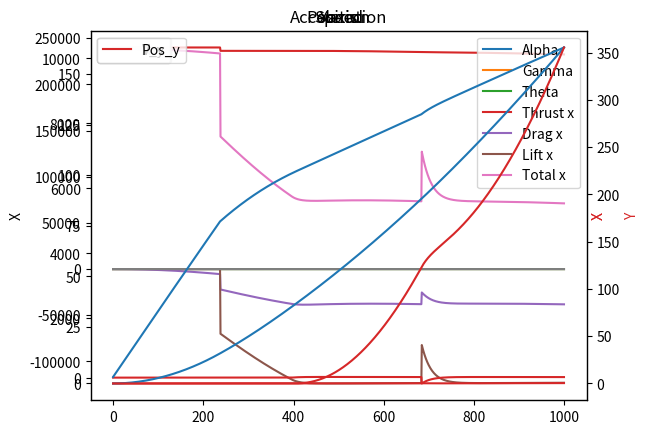

Source code (Python):
import numpy as np
import math
from math import cos, sin
import matplotlib.pyplot as plt
import pandas as pd
from numpy import arcsin
from numpy.linalg import norm
from math import ceil, floor

# from .AnimatePlane import animate_plane
# from ..utils import write_to_txt

# from .test_animation import animate_plane


class FlightModel:
    def __init__(self):
        """
        CONSTANTS
        Constants used throughout the model
        """
        self.g = 9.81  # gravity vector
        self.m = 73500  # mass
        self.RHO = 1.225  # air density
        self.S_front = 12.6  # Frontal surface
        self.S_wings = 122.6  # Wings surface
        self.C_x_min = 0.08  # Drag coefficient
        self.C_z_max = 0.9  # Lift coefficient
        self.THRUST_MAX = 120000 * 2  # Max thrust
        self.DELTA_T = 0.1  # Timestep size
        self.V_1 = 77  # V1 for takeoff
        self.V_1_ok = False  # H    as V1 been reached
        self.MAX_SPEED = 250
        self.flaps_factor = 1.5
        self.SFC = 17.5 / 1000
        self.fuel_mass = 23860 / 1.25

        """
        DYNAMICS
        Acceleration, speed, position and theta.
        """
        self.A = [(0), (0)]  # Acceleration vector
        self.V = [(0), (0)]  # Speed Vector
        self.Pos = [(0), (0)]  # Position vector
        self.theta = 0  # Angle between the plane's axis and the ground
        self.obs = [self.Pos[0], self.Pos[1], self.V[0], self.V[1]]
        self.thrust_modified = 0
        """
        LISTS FOR PLOT:
        Lists initialization to store values in order to monitor them through graphs
        """
        self.lift_vec = [[], []]  # Store lift values for each axis
        self.P_vec = []  # Store P values
        self.T_vec = [[], []]  # Store thrust values for both axis
        self.drag_vec = [[], []]  # Store drag values
        self.A_vec = [[], []]  # Store Acceleration values
        self.V_vec = [[], []]  # Store Speed values
        self.Pos_vec = [[], []]  # Store position values
        self.alt_factor_vec = []  # Store altitude factor values
        self.C_vec = [[], []]
        self.S_vec = [[], []]
        self.alpha_vec = []
        # Store angle alpha values (angle between the speed vector and the plane)
        self.gamma_vec = []
        # Store angla gamma values (angle bweteen the ground and speed vector)
        self.theta_vec = []
        # Store angle theta values (angle between the plane's axis and the ground)

        """
        KPIS:
        Useful information to print at the end of an episode
        """
        self.max_alt = 0  # Record maximal altitude reached
        self.max_A = 0  # Record maximal acceleration
        self.min_A = 0  # Record minimal acceleration
        self.max_V = 0  # Record maximal speed
        self.min_V = 0  # Record minimal speed

        """
        ACTIONS:
        Action vec for RL stocking thrust and theta values
        """
        self.timestep = 0
        self.timestep_max = 1000
        self.action_vec = [
            [thrust, theta] for thrust in range(5, 11) for theta in range(0, 3)
        ]

    def reset(self):
        self.A = [(0), (0)]  # Acceleration vector
        self.V = [(0), (0)]  # Speed Vector
        self.Pos = [(0), (0)]  # Position vector
        self.theta = 0  # Angle between the plane's axis and the ground
        self.obs = [self.Pos[0], self.Pos[1], self.V[0], self.V[1]]
        self.timestep = 0

    def fuel_consumption(self):
        fuel_variation = self.SFC * self.DELTA_T * self.thrust_modified / 1000
        self.fuel_mass += -fuel_variation
        self.m += -fuel_variation

    def drag(self, S, V, C):
        """
        Compute the drag using:
        S : Surface peripendicular to the drag direction
        V : Speed colinear with the drag direction
        C : Coefficient of drag/lift regarding the drag direction
        RHO : air density
        F = 1/2 * S * C * V^2
        """
        # print("S", S, "C", C, "V", V)
        return 0.5 * self.RHO * self.altitude_factor() * S * C * np.power(V, 2)

    def C_x(self, alpha):
        """
        Compute the drag coefficient depending on alpha (the higher alpha the higher the drag)
        """
        alpha = alpha + np.radians(0)
        return (np.degrees(alpha) * 0.02) ** 2 + self.C_x_min

    def C_z(self, alpha):
        """
        Compute the lift coefficient depending on alpha (the higher the alpha, the higher the lift until stall)
        """
        alpha = alpha + np.radians(0)
        # return self.C_z_max
        sign = np.sign(np.degrees(alpha))
        if abs(np.degrees(alpha)) < 15:
            # Quadratic evolution  from C_z = 0 for 0 degrees and reaching a max value of C_z = 1.5 for 15 degrees
            return sign * abs((np.degrees(alpha) / 15) * self.C_z_max)
        elif abs(np.degrees(alpha)) < 20:
            # Quadratic evolution  from C_z = 1.5 for 15 degrees to C_2 ~ 1.2 for 20 degrees.
            return sign * abs(1 - ((abs(np.degrees(alpha)) - 15) / 15) * self.C_z_max)
        else:
            ##if alpha > 20 degrees : Stall => C_z = 0
            return 0

    def gamma(self):
        """
        Compute gamma (the angle between ground and the speed vector) using trigonometry. 
        sin(gamma) = V_z / V -> gamma = arcsin(V_z/V)
        """
        if norm(self.V) > 0:
            gamma = arcsin(self.V[1] / norm(self.V))
            return gamma
        else:
            return 0

    def alpha(self, gamma):
        """
        Compute alpha (the angle between the plane's axis and the speed vector).
        alpha = theta - gamma 
        """
        alpha = self.theta - gamma
        return alpha

    def S_x(self, alpha):
        """
        update the value of the surface orthogonal to the speed vector depending on alpha by projecting the x and z surface.
        S_x = cos(alpha)*S_front + sin(alpha) * S_wings
        """
        alpha = abs(alpha)
        return cos(alpha) * self.S_front + sin(alpha) * self.S_wings

    def S_z(self, alpha):
        """
        update the value of the surface colinear to the speed vector depending on alpha by projecting the x and z surface.
        S_x = sin(alpha)*S_front + cos(alpha) * S_wings
        !IMPORTANT!
        The min allows the function to be stable, I don't understand why yet.
        """
        alpha = abs(alpha)
        return (sin(alpha) * self.S_front) + (cos(alpha) * self.S_wings)

    def check_colisions(self):
        """
        Check if the plane is touching the ground
        """
        return self.Pos[1] <= 0

    def compute_acceleration(self, thrust):
        """
        Compute the acceleration for a timestep based on the thrust by using Newton's second law : F = m.a <=> a = F/m with F the resultant of all forces
        applied on the oject, m its mass and a the acceleration o fthe object.
        Variables used: 
        - P [Weight] in kg
        - V in m/s
        - gamma in rad
        - alpha in rad
        - S_x  in m^2
        - S_y in m^2
        - C_x (no units)
        - C_z (no units)
        On the vertical axis (z):
        F_z = Lift_z(alpha) * cos(theta) + Thrust * sin(theta) - Drag_z(alpha) * sin(gamma)  - P
        
        On the horizontal axis(x):
        F_x = Thrust_x  * cos(theta) - Drag_x(alpha) * cos(gamma) - Lift_x(alpha) * sin(theta)
        """
        # Compute the magnitude of the speed vector
        V = norm(self.V)
        # Compute gamma based on speed
        gamma = self.gamma()
        # Compute alpha based on gamma and theta
        alpha = self.alpha(gamma)

        # Compute P
        P = self.m * self.g

        # Compute Drag magnitude
        S_x = self.S_x(alpha)
        S_z = self.S_z(alpha)
        C_x = self.C_x(alpha)
        C_z = self.C_z(alpha)

        drag = self.drag(S_x, V, C_x) * self.flaps_factor
        # print("Cx", C_x, "C_z", C_z, "S_x", S_x, "S_z", S_z, "Alpha", np.degrees(alpha))

        # Compute lift magnitude
        lift = self.drag(S_z, V, C_z) * self.flaps_factor

        # Newton's second law
        # Z-Axis
        # Project onto Z-axis
        lift_z = cos(self.theta) * lift
        drag_z = -sin(gamma) * drag
        thrust_z = sin(self.theta) * thrust
        # Compute the sum
        F_z = lift_z + drag_z + thrust_z - P
        # print("F_Z", F_z, "dragz", drag_z, "thrust_z", thrust_z, "lift_z", lift_z)

        # X-Axis
        # Project on X-axis
        lift_x = -sin(self.theta) * lift
        drag_x = -abs(cos(gamma) * drag)
        thrust_x = cos(self.theta) * thrust
        # Compute the sum
        F_x = lift_x + drag_x + thrust_x

        # print("F_x", F_x, "lift_x", lift_x, "thurst_x", thrust_x)

        # Check if we are on the ground, if so prevent from going underground by setting  vertical position and vertical speed to 0.
        if self.check_colisions() and F_z <= 0:
            F_z = 0
            # energy = 0.5 * self.m * V ** 2
            self.V[1] = 0
            self.Pos[1] = 0

        # Compute Acceleration using a = F/m
        A = [F_x / self.m, F_z / self.m]

        # Append all the interesting values to their respective lists for monitoring
        self.lift_vec[0].append(lift_x)
        self.lift_vec[1].append(lift_z)
        self.P_vec.append(P)
        self.T_vec[1].append(thrust_z)
        self.T_vec[0].append(thrust_x)
        self.drag_vec[0].append(drag_x)
        self.drag_vec[1].append(drag_z)
        self.alpha_vec.append(np.degrees(alpha))
        self.gamma_vec.append(np.degrees(gamma))
        self.theta_vec.append(np.degrees(self.theta))
        self.S_vec[0].append(S_x)
        self.S_vec[1].append(S_z)
        self.C_vec[0].append(C_x)
        self.C_vec[1].append(C_z)

        return A

    def compute_dyna(self, thrust):
        """
        Compute the dynamcis : Acceleration, Speed and Position
        Speed(t+1) = Speed(t) + Acceleration(t) * Delta_t
        Position(t+1) = Position(t) + Speed(t) * Delta_t
        """
        # Update acceleration, speed and position
        self.A = self.compute_acceleration(thrust)
        self.V = [self.V[i] + self.A[i] * self.DELTA_T for i in range(2)]
        # self.V[0] = 240
        self.Pos = [self.Pos[i] + self.V[i] * self.DELTA_T for i in range(2)]
        # if self.V[0] > self.MAX_SPEED:
        #     self.V[0] = self.MAX_SPEED

        # Update plot lists
        self.A_vec[0].append(self.A[0])
        self.A_vec[1].append(self.A[1])
        self.V_vec[0].append(self.V[0])
        self.V_vec[1].append(self.V[1])
        self.Pos_vec[0].append(self.Pos[0])
        self.Pos_vec[1].append(self.Pos[1])

    def print_kpis(self):
        """
        Print interesting values : max alt, max and min acceleration, max and min speed.
        """
        print("max alt", self.max_alt)
        print("max A", self.max_A)
        print("min A", self.min_A)
        print("max V", self.max_V)
        print("min V", self.min_V)
        print("max x", max(self.Pos_vec[0]))

    def compute_episode(
        self, thrust, theta, number_timesteps, theta_takeoff, graphs=False, kpis=False
    ):
        """
        Compute the dynamics of the the plane over a given numbero f episodes based on thrust and theta values
        Variables : Thrust is a %, theta in degrees, number of episodes (no unit)
        """
        # switch theta from degrees to radians and store it in the class
        self.theta = np.radians(theta)
        # Change alpha from rad to deg
        for i in range(number_timesteps):
            # To be used for autopilot, removed while debugging
            self.fuel_consumption()
            # Apply the atitude factor to the thrust
            self.thrust_modified = thrust * self.altitude_factor() * self.THRUST_MAX

            # Compute the dynamics for the episode
            self.compute_dyna(self.thrust_modified)
            if self.V[0] > self.V_1:
                self.theta = np.radians(theta_takeoff)
            if self.Pos[1] > 122:
                self.flaps_factor = 1
            else:
                self.flaps_factor = 1.5

            # if self.Pos[1] > 15:
            #     break
            # print("step:", i, " Pos ", self.Pos)

        # Plot interesting graphs after all episodes have ended.
        if graphs:
            self.plot_graphs()
        self.max_alt = max(self.Pos_vec[1])
        self.max_A = [max(self.A_vec[0]), max(self.A_vec[1])]
        self.min_A = [min(self.A_vec[0]), min(self.A_vec[1])]
        self.max_V = [max(self.V_vec[0]), max(self.V_vec[1])]
        self.min_V = [min(self.V_vec[0]), min(self.V_vec[1])]
        if kpis:
            self.print_kpis()

    def compute_timestep(self, action):

        """
        Compute the dynamics of the the plane over a given numbero f episodes based on thrust and theta values
        Variables : Thrust in N, theta in degrees, number of episodes (no unit)
        """
        # switch theta from degrees to radians and store it in the class
        # self.theta = np.radians(5)
        action_vec = self.action_vec[action]
        thrust_factor = action_vec[0] / 10
        self.theta = np.radians(action_vec[1] * 5)
        # print('timestep',self.timestep)
        self.timestep += 1
        self.fuel_consumption()
        # Apply the atitude factor to the thrust

        thrust_modified = thrust_factor * self.altitude_factor() * self.THRUST_MAX

        # Compute the dynamics for the episode
        self.compute_dyna(thrust_modified)
        self.obs = [
            ceil(self.Pos[0]),
            ceil(self.Pos[1]),
            ceil(self.V[0]),
            floor(self.V[1]),
        ]
        # done = self.done()
        # reward = self.reward(done)
        return self.obs

    # def done(self):
    #     self.finished = self.Pos[1] > 10000
    #     return (self.finished) or (self.timestep > self.timestep_max)

    # def reward(self, done):
    #     reward = 0
    #     if done:
    #         if (self.finished):
    #             reward += 1000
    #         else:
    #             reward += -1000
    #     else:
    #         if self.Pos[1] > 0:
    #             reward += self.Pos[0] + self.Pos[1]
    #         else:
    #             reward += self.Pos[0]
    #     return reward
    def altitude_factor(self):
        """
        WIP
        Compute the reducting in reactor's power with rising altitude. Not ready yet
        """
        alt = self.Pos[1]
        a = 1 / (math.exp(alt / 15000))
        self.alt_factor_vec.append(a ** 0.7)
        return max(0, min(1, a ** (0.7)))

    def plot_graphs(self):
        """
        Plot interesting graphs over timesteps :
        -Vertical drag against Vertical speed
        -Alpha, Gamma and Theta
        -Vertical forces
        -Horizontal forces
        -Acceleration (x and z)
        -Speed (x and z)
        -Position (x and z)
        -(WIP) Altitude factor vs Altitude
        """

        # y = pd.Series(self.A_vec[1])
        # x = pd.Series(self.alpha_vec)
        # plt.scatter(x, y)
        # plt.title("A_z vs alpha")
        # plt.legend()
        # plt.show()

        # y = pd.Series(self.V_vec[1])
        # x = pd.Series(self.alpha_vec)
        # plt.scatter(x, y)
        # plt.title("V_z vs alpha")
        # plt.legend()
        # plt.show()

        # y = pd.Series(self.C_vec[1])
        # x = pd.Series(self.alpha_vec)
        # plt.scatter(x, y)
        # plt.title("C_z vs alpha")
        # plt.legend()
        # plt.show()

        # y = pd.Series(self.C_vec[0])
        # x = pd.Series(self.alpha_vec)
        # plt.scatter(x, y)
        # plt.title("C_x vs alpha")
        # plt.legend()
        # plt.show()

        # y = pd.Series(self.S_vec[1])
        # x = pd.Series(self.alpha_vec)
        # plt.scatter(x, y)
        # plt.title("S_z vs alpha")
        # plt.xlim((0, 120))
        # plt.legend()
        # plt.show()

        # y = pd.Series(self.S_vec[0])
        # x = pd.Series(self.alpha_vec)
        # plt.scatter(x, y)
        # plt.title("S_x vs alpha")
        # plt.xlim((0, 120))
        # plt.legend()
        # plt.show()

        # Z-axis
        # Force_vec_z = [element * self.m for element in self.A_vec[1]]
        # y = pd.Series(self.drag_vec[1])
        # x = pd.Series(self.V_vec[1])
        # plt.scatter(x, y)
        # plt.title("Drag z vs Vz")
        # plt.autoscale()
        # plt.legend()
        # plt.show()

        ax = pd.Series(self.alpha_vec).plot(label="Alpha")
        pd.Series(self.gamma_vec).plot(label="Gamma", ax=ax)
        pd.Series(self.theta_vec).plot(label="Theta", ax=ax)
        plt.title("Angles")
        plt.autoscale()
        plt.legend()
        plt.show()

        # ax = pd.Series(self.lift_vec[1]).plot(label="Lift z")
        # pd.Series(self.P_vec).plot(label="P", ax=ax)
        # pd.Series(self.T_vec[1]).plot(label="Thrust z", ax=ax)
        # pd.Series(self.drag_vec[1]).plot(label="Drag z", ax=ax)
        # pd.Series(Force_vec_z).plot(label="Total z", ax=ax)
        # plt.title("Z-axis")
        # plt.autoscale()
        # plt.legend()
        # plt.show()
        # # X-axis
        Force_vec_x = [element * self.m for element in self.A_vec[0]]
        ax = pd.Series(self.T_vec[0]).plot(label="Thrust x")
        pd.Series(self.drag_vec[0]).plot(label="Drag x", ax=ax)
        pd.Series(self.lift_vec[0]).plot(label="Lift x", ax=ax)
        pd.Series(Force_vec_x).plot(label="Total x", ax=ax)
        plt.title("Xaxis")
        plt.autoscale()
        plt.legend()
        plt.show()

        color = "tab:red"

        ax = pd.Series(self.A_vec[0]).plot(label="A_x")
        ax.set_ylabel("X")
        ax2 = ax.twinx()
        ax2.set_ylabel("Y", color=color)
        pd.Series(self.A_vec[1]).plot(ax=ax2, label="A_y", color=color)
        plt.title("Acceleration")
        plt.legend()
        plt.show()

        ax = pd.Series(self.V_vec[0]).plot(label="V_x")
        ax.set_ylabel("X")
        ax2 = ax.twinx()
        ax2.set_ylabel("Y", color=color)
        pd.Series(self.V_vec[1]).plot(ax=ax2, label="V_y", color=color)
        plt.title("Speed")
        plt.legend()
        plt.show()

        ax = pd.Series(self.Pos_vec[0]).plot(label="Pos_x")
        ax.set_ylabel("X")
        ax2 = ax.twinx()
        ax2.set_ylabel("Y", color=color)
        pd.Series(self.Pos_vec[1]).plot(ax=ax2, label="Pos_y", color=color)
        plt.title("Position")
        plt.legend()
        plt.show()

        # y = pd.Series(self.alt_factor_vec)
        # x = pd.Series(self.Pos_vec[1])
        # plt.scatter(x, y)
        # plt.title("Altitude vs Alt factor")
        # plt.legend()
        # plt.show()

    def _animate_plane(self):
        animate_plane(self.Pos_vec, self.theta_vec)


if __name__ == "__main__":
    # Create Model

    # Run simulation over number of episodes, with thrust and theta
    def altitude_factor(alt):
        """
        WIP
        Compute the reducting in reactor's power with rising altitude. Not ready yet
        """
        a = 1 / (math.exp(alt / 15000))
        return max(0, min(1, a ** (0.7)))

    def max_speed_study():
        thrust = 1  # 100% power
        theta = 0
        number_timesteps = 1000
        theta_takeoff = 10
        model = FlightModel()
        model.compute_episode(
            thrust, theta, number_timesteps, theta_takeoff, graphs=True, kpis=True,
        )

        print(max(model.V_vec[0]))

    max_speed_study()

    def TO_angle_vs_TO_dist_study():
        thrust = 1  # 100% power
        theta = 0
        number_timesteps = 1000
        dic_results = {}
        dic_results_2 = {}
        theta_takeoff = 5
        TO_length = 5000
        for theta_takeoff in range(-5, 17):
            dic_x = {}
            for thrust_val in range(10, 11):
                model = FlightModel()
                thrust = thrust_val / 10
                model.compute_episode(
                    thrust,
                    theta,
                    number_timesteps,
                    theta_takeoff,
                    graphs=False,
                    kpis=False,
                )
                dic_x[thrust] = int(max(model.Pos_vec[0]))
            if min(dic_x.values()) < TO_length:
                dic_results[theta] = dic_x
                dic_results_2[theta_takeoff] = min(dic_x.values())
        print(list(dic_results_2.values()))
        # pd.Series(list(dic_results_2.values())).plot(xticks=list(dic_results_2.keys()))
        plt.plot(list(dic_results_2.keys()), list(dic_results_2.values()), "-o")
        plt.title("Take-off distance against take-off angle")
        plt.xlabel("Take-off angle")
        plt.ylabel("Take-off distance")
        plt.show()

    # TO_angle_vs_TO_dist_study()
    # write_to_txt(environment)
    # animate_plane()

